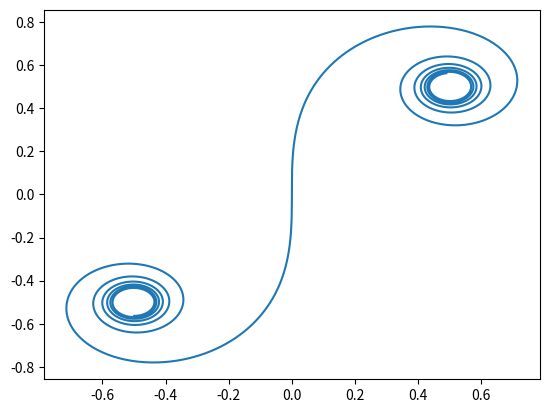

This chart was generated by the following Python code:
import numpy as np
from numpy import *
from scipy import integrate
import matplotlib.pyplot as plt
#%matplotlib inline

def f(x):
    res1 = np.sin(pi/2*x**2)
    return res1

def g(x):
    res2 = np.cos(pi/2*x**2)
    return res2

X = np.arange(-5,5,0.01)

#plot(X,f(X))

def F(x):
    res1 = np.zeros_like(x)
    for i,val in enumerate(x):
        y,err = integrate.quad(f,0,val)
        res1[i]=y
    return res1


def G(x):
    res2 = np.zeros_like(x)
    for i,val in enumerate(x):
        y,err = integrate.quad(g,0,val)
        res2[i]=y
    return res2

#plt.plot(X,F(X))
#plt.plot(X,G(X))
plt.plot(F(X),G(X))
